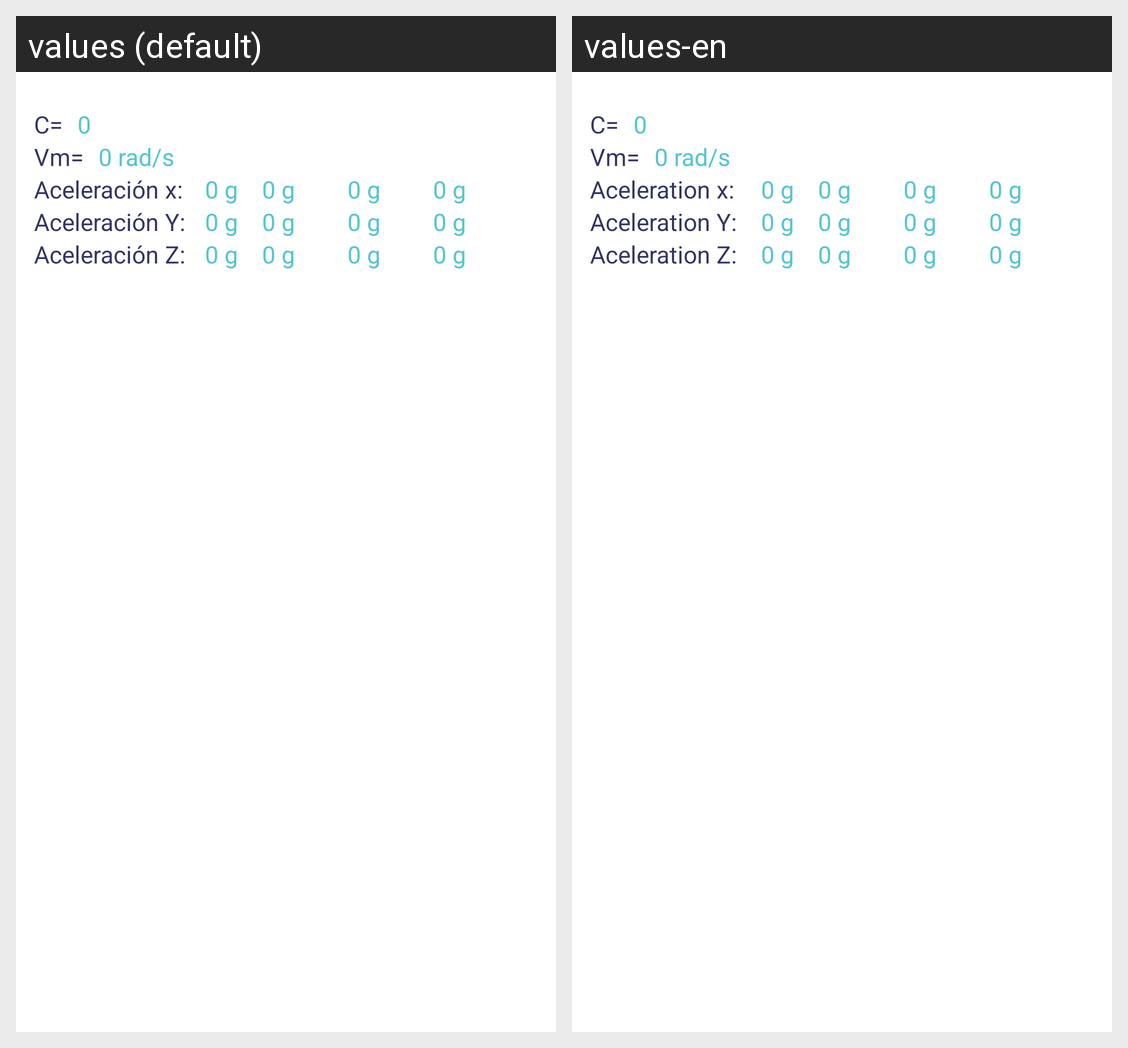

Here is an Android app screen in its default locale and in the app's own translations. Write out the translated-string differences for the strings that appear on this screen.
Android screen res/layout/fragment_all_avatar.xml rendered under 2 locales, left to right: values (default), values-en. Device: Nexus 5 (rendered at 1080×1920; each locale shown at half size, 540×960, under a caption strip naming it); theme AppTheme.
Strings drawn on this screen, with the default value and each locale's value (text and hints the layout hard-codes, and strings that could not be matched under every locale, appear in the picture but are not listed):

convulsiones
  values: C=
  values-en: C=

velocidad_media
  values: Vm=
  values-en: Vm=

aceleracion_X
  values: Aceleración x:
  values-en: Aceleration x:

aceleracion_Y
  values: Aceleración Y:
  values-en: Aceleration Y:

aceleracion_Z
  values: Aceleración Z:
  values-en: Aceleration Z:
